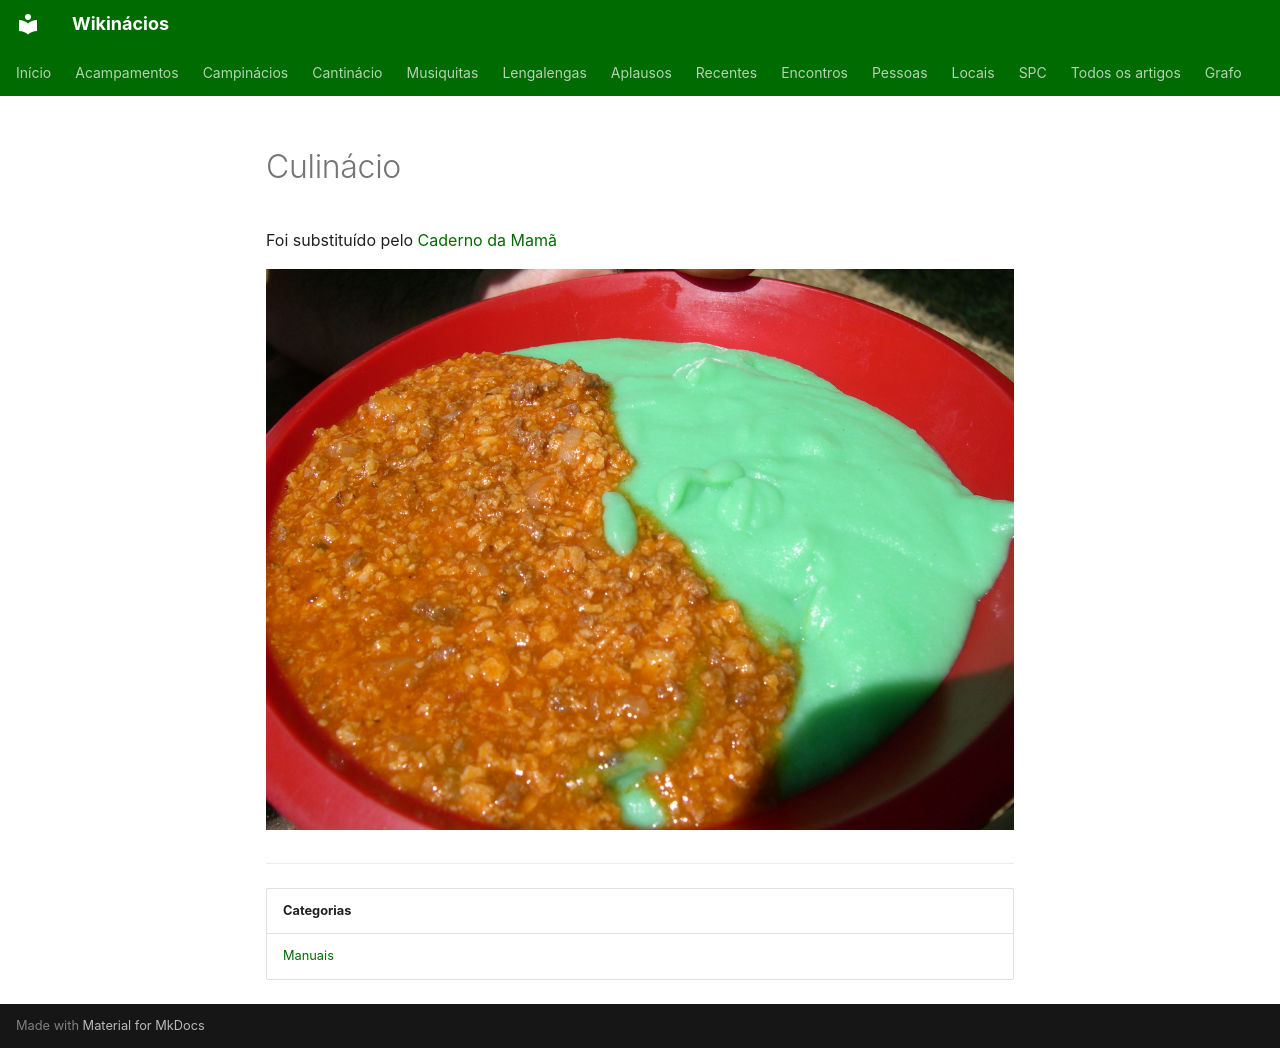

repository: neteinstein/Campinacios · page: Movimento/Culinácio.html · generator: mkdocs

# Culinácio

Foi substituído pelo [Caderno da Mamã](Caderno%20da%20Mam%C3%A3.md)

[![Prato de um dia temático: metade com carne picada em molho, metade com um puré verde](../assets/imagens/Culin%C3%A1cio.jpg)](../assets/imagens/Culin%C3%A1cio.jpg)

---

| Categorias |
| --- |
| [Manuais](../Categorias/Manuais.md) |
